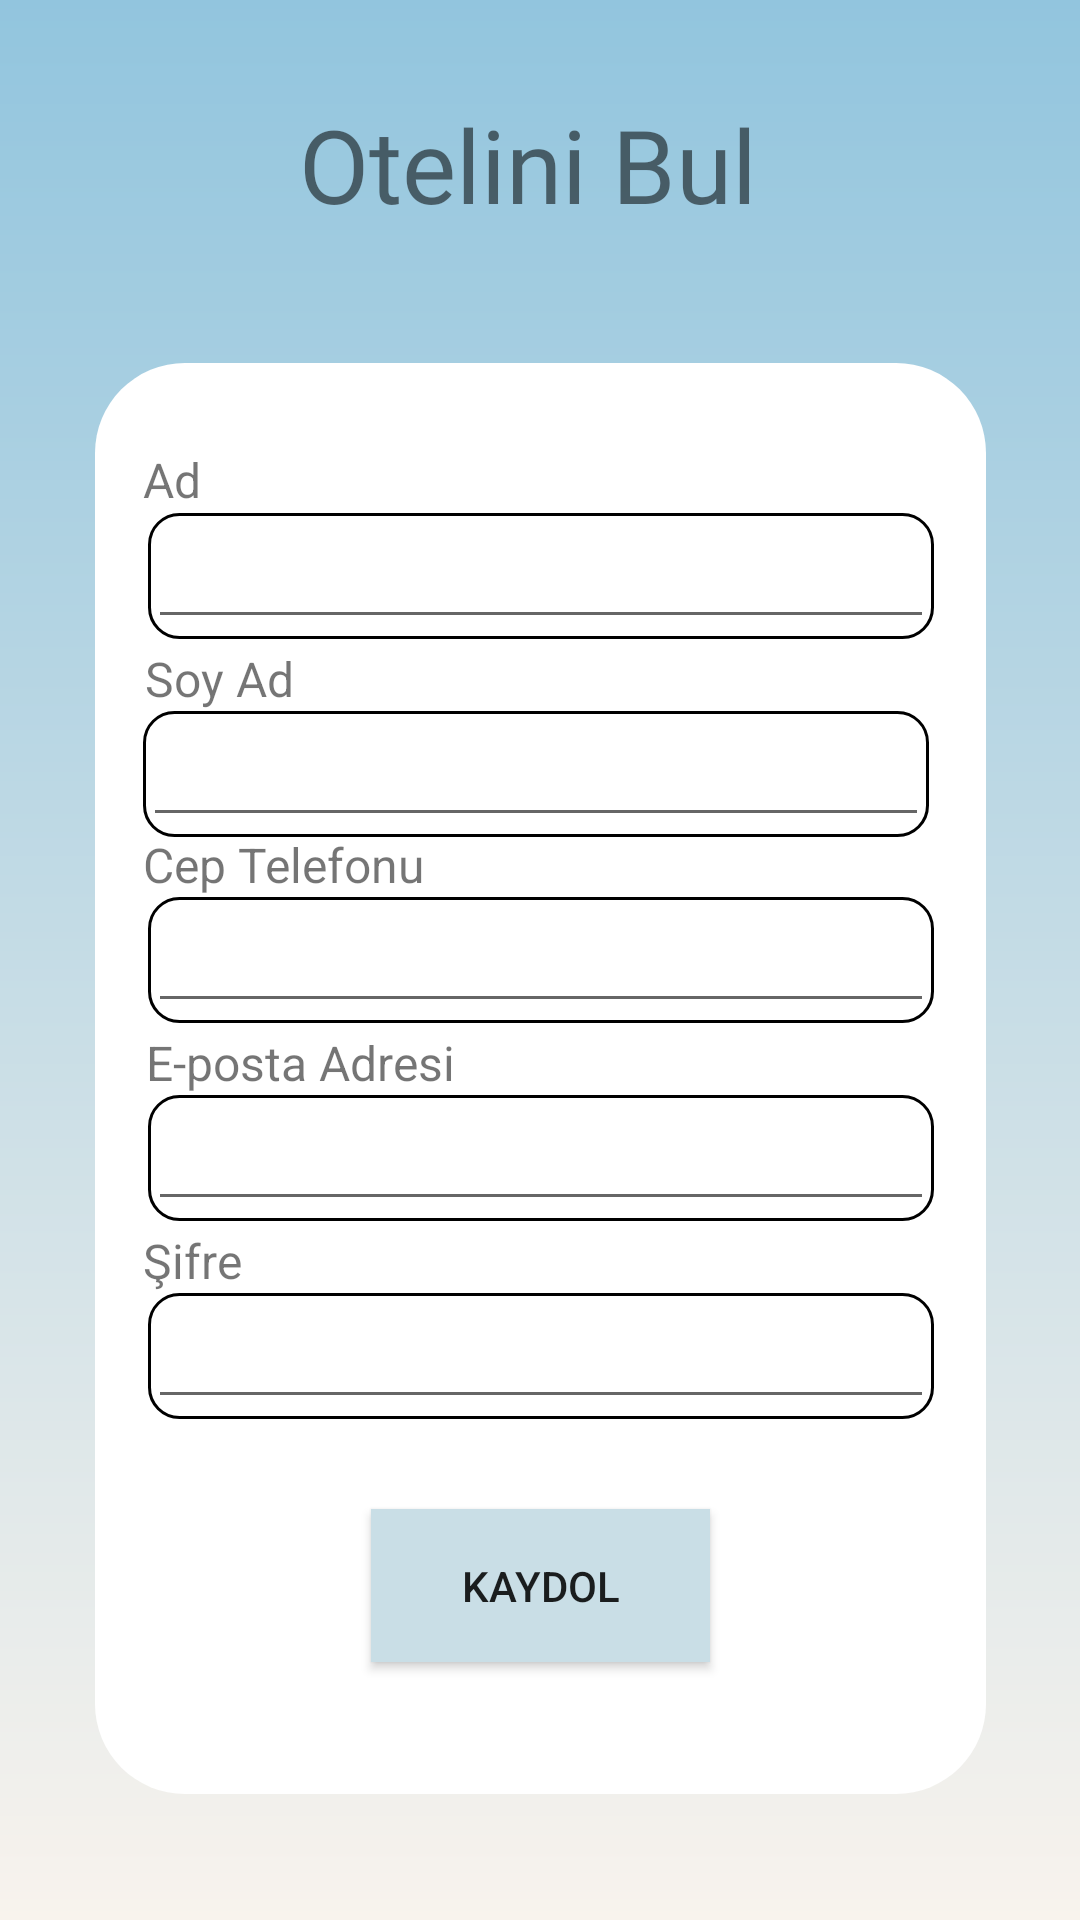

Reconstruct the res/layout file that produces this screen, plus the resources it refers to.
<!-- AndroidManifest.xml: application theme Theme.OteliniBul -->
<!-- res/layout/kaydol.xml -->
<?xml version="1.0" encoding="utf-8"?>
<androidx.constraintlayout.widget.ConstraintLayout xmlns:android="http://schemas.android.com/apk/res/android"
    xmlns:app="http://schemas.android.com/apk/res-auto"
    xmlns:tools="http://schemas.android.com/tools"
    android:layout_width="match_parent"
    android:layout_height="match_parent"
    android:background="@drawable/arkaplan">

    <TextView
        android:id="@+id/textView4"
        android:layout_width="160dp"
        android:layout_height="47dp"
        android:layout_marginTop="32dp"
        android:fontFamily="@font/kaushan_script"
        android:text="Otelini Bul"
        android:textSize="34sp"
        app:layout_constraintEnd_toEndOf="parent"
        app:layout_constraintHorizontal_bias="0.498"
        app:layout_constraintStart_toStartOf="parent"
        app:layout_constraintTop_toTopOf="parent" />

    <FrameLayout
        android:id="@+id/frameLayout2"
        android:layout_width="297dp"
        android:layout_height="477dp"
        android:background="@drawable/layoutbg"
        app:layout_constraintBottom_toBottomOf="parent"
        app:layout_constraintEnd_toEndOf="parent"
        app:layout_constraintStart_toStartOf="parent"
        app:layout_constraintTop_toBottomOf="@+id/textView4">


        <androidx.constraintlayout.widget.ConstraintLayout
            android:layout_width="match_parent"
            android:layout_height="match_parent">

            <FrameLayout
                android:id="@+id/frameLayoutAd"
                android:layout_width="262dp"
                android:layout_height="42dp"
                android:layout_marginBottom="24dp"
                android:background="@drawable/inputstyle"
                app:layout_constraintBottom_toTopOf="@+id/frameLayoutKaySif"
                app:layout_constraintEnd_toEndOf="parent"
                app:layout_constraintStart_toStartOf="parent">


                <EditText
                    android:id="@+id/editTextTextEmailAddress"
                    android:layout_width="match_parent"
                    android:layout_height="match_parent"
                    android:ems="10"
                    android:inputType="textEmailAddress"
                    android:textSize="16sp" />
            </FrameLayout>

            <FrameLayout
                android:id="@+id/frameLayoutSoyad"
                android:layout_width="262dp"
                android:layout_height="42dp"
                android:layout_marginBottom="24dp"
                android:background="@drawable/inputstyle"
                app:layout_constraintBottom_toTopOf="@+id/frameLayoutAd"
                app:layout_constraintEnd_toEndOf="parent"
                app:layout_constraintStart_toStartOf="parent">


                <EditText
                    android:id="@+id/editTextPhone"
                    android:layout_width="match_parent"
                    android:layout_height="match_parent"
                    android:ems="10"
                    android:inputType="phone"
                    android:textSize="16sp" />
            </FrameLayout>

            <FrameLayout
                android:id="@+id/frameLayoutCepTel"
                android:layout_width="262dp"
                android:layout_height="42dp"
                android:layout_marginBottom="20dp"
                android:background="@drawable/inputstyle"
                app:layout_constraintBottom_toTopOf="@+id/frameLayoutSoyad"
                app:layout_constraintEnd_toEndOf="parent"
                app:layout_constraintHorizontal_bias="0.457"
                app:layout_constraintStart_toStartOf="parent" >

                <EditText
                    android:id="@+id/editTextTextSoyad"
                    android:layout_width="match_parent"
                    android:layout_height="match_parent"
                    android:ems="10"
                    android:inputType="text"
                    android:textSize="16sp" />
            </FrameLayout>

            <FrameLayout
                android:id="@+id/frameLayoutKayEpost"
                android:layout_width="262dp"
                android:layout_height="42dp"
                android:layout_marginBottom="24dp"
                android:background="@drawable/inputstyle"
                app:layout_constraintBottom_toTopOf="@+id/frameLayoutCepTel"
                app:layout_constraintEnd_toEndOf="parent"
                app:layout_constraintStart_toStartOf="parent" >

                <EditText
                    android:id="@+id/editTextTextAd"
                    android:layout_width="match_parent"
                    android:layout_height="match_parent"
                    android:ems="10"
                    android:inputType="text"
                    android:textSize="16sp" />
            </FrameLayout>

            <FrameLayout
                android:id="@+id/frameLayoutKaySif"
                android:layout_width="262dp"
                android:layout_height="42dp"
                android:layout_marginBottom="30dp"
                android:background="@drawable/inputstyle"
                app:layout_constraintBottom_toTopOf="@+id/buttonUygKay"
                app:layout_constraintEnd_toEndOf="parent"
                app:layout_constraintStart_toStartOf="parent">


                <EditText
                    android:id="@+id/editTextTextPassword2"
                    android:layout_width="match_parent"
                    android:layout_height="match_parent"
                    android:ems="10"
                    android:inputType="textPassword"
                    android:textSize="16sp" />
            </FrameLayout>

            <TextView
                android:id="@+id/textViewKayAd"
                android:layout_width="105dp"
                android:layout_height="22dp"
                android:text="Ad"
                android:textSize="16sp"
                app:layout_constraintBottom_toTopOf="@+id/frameLayoutKayEpost"
                app:layout_constraintEnd_toEndOf="parent"
                app:layout_constraintHorizontal_bias="0.083"
                app:layout_constraintStart_toStartOf="parent" />

            <TextView
                android:id="@+id/textViewKaySoyAd"
                android:layout_width="wrap_content"
                android:layout_height="wrap_content"
                android:text="Soy Ad"
                android:textSize="16sp"
                app:layout_constraintBottom_toTopOf="@+id/frameLayoutCepTel"
                app:layout_constraintEnd_toEndOf="parent"
                app:layout_constraintHorizontal_bias="0.068"
                app:layout_constraintStart_toStartOf="parent" />

            <TextView
                android:id="@+id/textViewKayCepTel"
                android:layout_width="wrap_content"
                android:layout_height="wrap_content"
                android:text="Cep Telefonu"
                android:textSize="16sp"
                app:layout_constraintBottom_toTopOf="@+id/frameLayoutSoyad"
                app:layout_constraintEnd_toEndOf="parent"
                app:layout_constraintHorizontal_bias="0.078"
                app:layout_constraintStart_toStartOf="parent" />

            <TextView
                android:id="@+id/textViewKayEpost"
                android:layout_width="wrap_content"
                android:layout_height="wrap_content"
                android:text="E-posta Adresi"
                android:textSize="16sp"
                app:layout_constraintBottom_toTopOf="@+id/frameLayoutAd"
                app:layout_constraintEnd_toEndOf="parent"
                app:layout_constraintHorizontal_bias="0.088"
                app:layout_constraintStart_toStartOf="parent" />

            <TextView
                android:id="@+id/textViewKaySif"
                android:layout_width="wrap_content"
                android:layout_height="wrap_content"
                android:text="Şifre"
                android:textSize="16sp"
                app:layout_constraintBottom_toTopOf="@+id/frameLayoutKaySif"
                app:layout_constraintEnd_toEndOf="parent"
                app:layout_constraintHorizontal_bias="0.06"
                app:layout_constraintStart_toStartOf="parent" />

            <Button
                android:id="@+id/buttonUygKay"
                android:layout_width="113dp"
                android:layout_height="51dp"
                android:layout_marginBottom="44dp"
                android:background="@color/buttonColor2"
                android:text="Kaydol"
                app:layout_constraintBottom_toBottomOf="parent"
                app:layout_constraintEnd_toEndOf="parent"
                app:layout_constraintStart_toStartOf="parent" />


        </androidx.constraintlayout.widget.ConstraintLayout>
    </FrameLayout>

</androidx.constraintlayout.widget.ConstraintLayout>
<!-- resources referenced by this layout -->
<resources>
  <color name="buttonColor2">#C9DEE6</color>
  <!-- drawable arkaplan (drawable) -->
  <?xml version="1.0" encoding="utf-8"?>
  <shape xmlns:android="http://schemas.android.com/apk/res/android"
      android:shape="rectangle">
      <gradient
          android:angle="90"
          android:startColor="#f8f3ed"
          android:endColor="#92c5de"
          android:type="linear"/>
  </shape>
  <!-- drawable inputstyle (drawable) -->
  <?xml version="1.0" encoding="utf-8"?>
  <shape xmlns:android="http://schemas.android.com/apk/res/android">
      <solid android:color="@color/incolor"></solid>
      <corners android:radius="10dp"></corners>
      <stroke android:width="1dp" android:color="@color/black"></stroke>
  </shape>
  <!-- drawable layoutbg (drawable) -->
  <?xml version="1.0" encoding="utf-8"?>
  <shape xmlns:android="http://schemas.android.com/apk/res/android">
  <solid android:color="@color/laycolor"></solid>
      <corners android:radius="30dp"></corners>
  </shape>
  <style name="Theme.OteliniBul" parent="Base.Theme.OteliniBul" />
  <color name="incolor">#FFFFFFFF</color>
  <color name="black">#FF000000</color>
  <color name="laycolor">#FFFFFFFF</color>
  <style name="Base.Theme.OteliniBul" parent="Theme.AppCompat.DayNight.NoActionBar">
          
          
      </style>
</resources>
